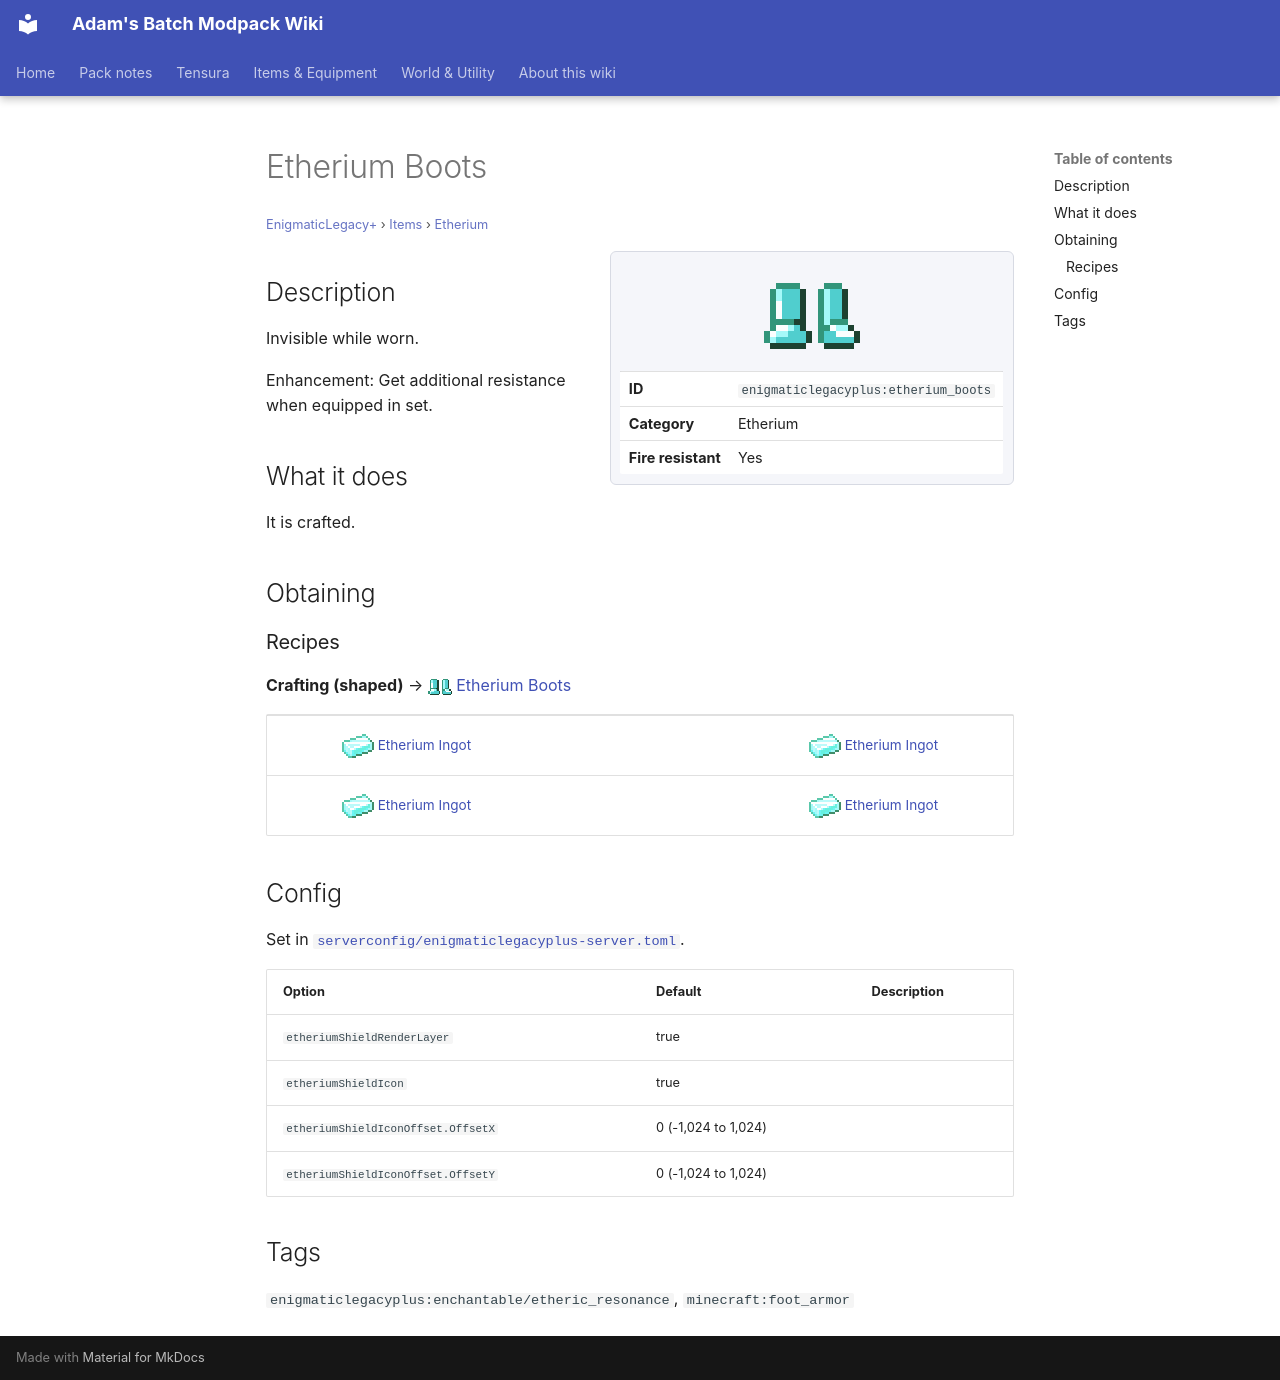

repository: Proteus-Nell/Adams-Batch-MC-Modpack-Wiki · page: enigmatic-legacy-plus/items/etherium/etherium-boots/index.html · generator: mkdocs

# Etherium Boots

<small>[EnigmaticLegacy+](../../index.md) &rsaquo; [Items](../index.md) &rsaquo; [Etherium](index.md)</small>

<div class="infobox" markdown>

![Etherium Boots](../../../assets/icons/enigmaticlegacyplus/item/etherium_boots.png)

| | |
|---|---|
| **ID** | `enigmaticlegacyplus:etherium_boots` |
| **Category** | Etherium |
| **Fire resistant** | Yes |

</div>

## Description

Invisible while worn.

Enhancement: Get additional resistance when equipped in set.

## What it does

It is crafted.

## Obtaining

### Recipes

**Crafting (shaped)** &rarr; ![](../../../assets/icons/enigmaticlegacyplus/item/etherium_boots.png) [Etherium Boots](etherium-boots.md)

<div class="recipe" markdown>

| | | |
|---|---|---|
| ![](../../../assets/icons/enigmaticlegacyplus/item/etherium_ingot.png) [Etherium Ingot](../materials/etherium-ingot.md) |   | ![](../../../assets/icons/enigmaticlegacyplus/item/etherium_ingot.png) [Etherium Ingot](../materials/etherium-ingot.md) |
| ![](../../../assets/icons/enigmaticlegacyplus/item/etherium_ingot.png) [Etherium Ingot](../materials/etherium-ingot.md) |   | ![](../../../assets/icons/enigmaticlegacyplus/item/etherium_ingot.png) [Etherium Ingot](../materials/etherium-ingot.md) |

</div>

## Config

Set in [`serverconfig/enigmaticlegacyplus-server.toml`](../../configs/serverconfig-enigmaticlegacyplus-server.md).

| Option | Default | Description |
|---|---|---|
| `etheriumShieldRenderLayer` | true |  |
| `etheriumShieldIcon` | true |  |
| `etheriumShieldIconOffset.OffsetX` | 0 (-1,024 to 1,024) |  |
| `etheriumShieldIconOffset.OffsetY` | 0 (-1,024 to 1,024) |  |

## Tags

`enigmaticlegacyplus:enchantable/etheric_resonance`, `minecraft:foot_armor`
